Run: headless pygame with SDL's dummy video driver; simulated clock (each Clock.tick advances the game by its frame time, no real sleeping); random seed 0; keys injected as events and as key.get_pressed() state; mouse plan: one left click at the window centre at the start of phase 2, then a move to the lower-right quarter at the start of phase 3; restart key R tapped at the start of phases 3 and 4.
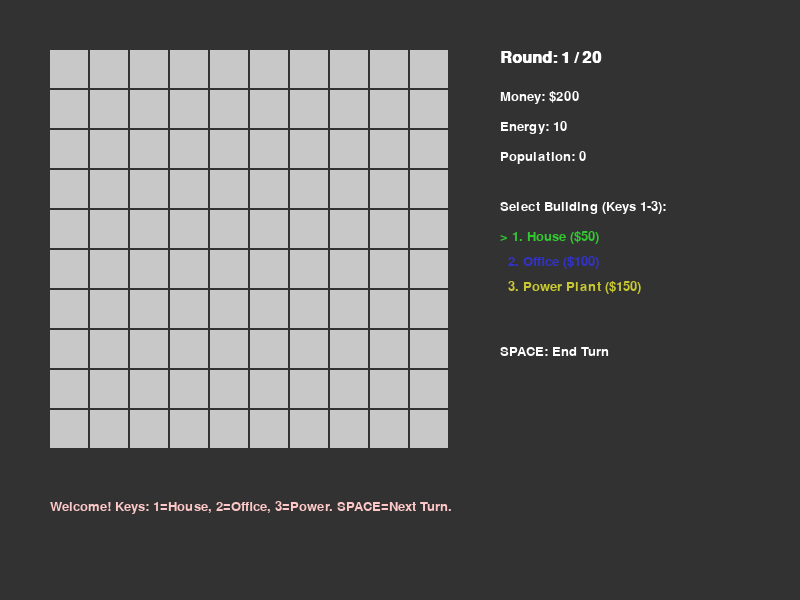
Frame 1 of 4 · flips 1–60 · no input
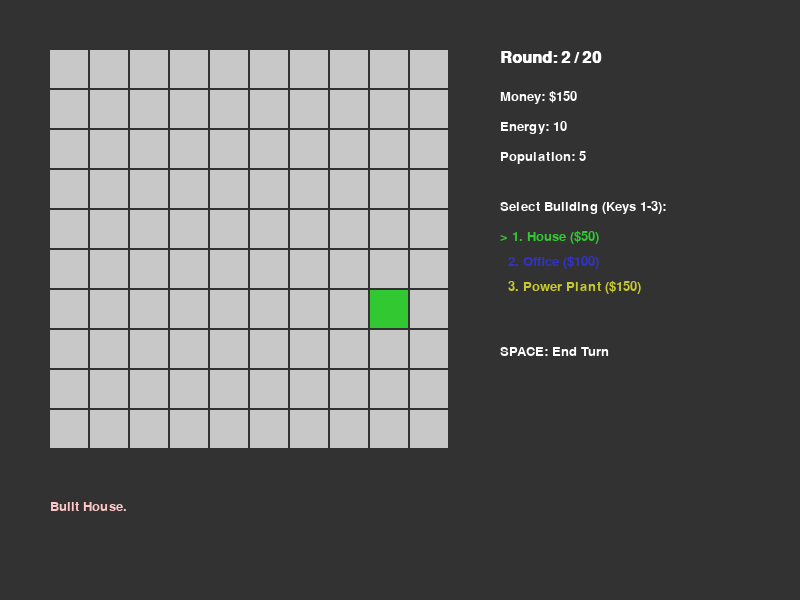
Frame 2 of 4 · flips 61–180 · clicked the window centre · tapped SPACE, RETURN · held RIGHT (→), D
Frame 3 of 4 · flips 181–300 · moved the mouse to the lower-right quarter · tapped R · held DOWN (↓), S · screen unchanged from frame 2, image omitted
Frame 4 of 4 · flips 301–420 · tapped R · held LEFT (←), A, UP (↑), W · screen unchanged from frame 3, image omitted

The pygame program that drew these frames:

import pygame
import sys

# --- Configuration & Constants ---
SCREEN_WIDTH = 800
SCREEN_HEIGHT = 600
GRID_SIZE = 10
TILE_SIZE = 40
GRID_OFFSET_X = 50
GRID_OFFSET_Y = 50
MAX_ROUNDS = 20

# Colors (R, G, B)
WHITE = (255, 255, 255)
BLACK = (0, 0, 0)
GRAY = (200, 200, 200)
RED = (200, 50, 50)
GREEN = (50, 200, 50)  # House
BLUE = (50, 50, 200)  # Office
YELLOW = (200, 200, 50)  # Power Plant
DARK_GRAY = (50, 50, 50)

# Building Definitions
# ID 0 is empty
BUILDINGS = {
    1: {"name": "House", "color": GREEN, "cost": 50, "energy": -2, "money": 10, "pop": 5},
    2: {"name": "Office", "color": BLUE, "cost": 100, "energy": -5, "money": 30, "pop": 0},
    3: {"name": "Power Plant", "color": YELLOW, "cost": 150, "energy": 15, "money": -10, "pop": 0}
}


class GameState:
    def __init__(self):
        self.grid = [[0 for _ in range(GRID_SIZE)] for _ in range(GRID_SIZE)]
        self.money = 200
        self.energy = 10
        self.population = 0
        self.round = 1
        self.game_over = False
        self.win = False
        self.message = "Welcome! Keys: 1=House, 2=Office, 3=Power. SPACE=Next Turn."

        # Current selected building type (1, 2, or 3)
        self.selected_building = 1

    def place_building(self, r, c):
        if self.game_over: return

        # Check if tile is empty
        if self.grid[r][c] != 0:
            self.message = "Tile occupied!"
            return

        building = BUILDINGS[self.selected_building]

        # Check affordability
        if self.money >= building["cost"]:
            self.money -= building["cost"]
            self.grid[r][c] = self.selected_building
            self.message = f"Built {building['name']}."
            self.recalc_stats()  # Update instant stats like Pop
        else:
            self.message = "Not enough money!"

    def recalc_stats(self):
        """Recalculate static stats (like total population) based on grid."""
        total_pop = 0
        for r in range(GRID_SIZE):
            for c in range(GRID_SIZE):
                b_id = self.grid[r][c]
                if b_id in BUILDINGS:
                    total_pop += BUILDINGS[b_id]["pop"]
        self.population = total_pop

    def next_turn(self):
        if self.game_over: return

        # 1. Calculate Production / Consumption
        money_change = 0
        energy_change = 0

        for r in range(GRID_SIZE):
            for c in range(GRID_SIZE):
                b_id = self.grid[r][c]
                if b_id in BUILDINGS:
                    b_data = BUILDINGS[b_id]
                    money_change += b_data["money"]
                    energy_change += b_data["energy"]

        # 2. Apply Changes
        self.money += money_change

        # Energy is usually a capacity check, but for this simple version
        # we can treat it as a resource or a status.
        # Let's treat it as "Available Energy":
        # Reset energy to base, then apply +/- from buildings (Capacity style)
        # OR Accumulate it (Battery style).
        # Let's go with the Prompt's style: Sum of productions.
        # If Sum < 0, penalty.
        self.energy = 10 + energy_change  # Base 10 + grid effects

        # 3. Penalties
        if self.energy < 0:
            penalty = 50
            self.money -= penalty
            self.message = f"Round {self.round} ended. Low Energy! -${penalty} penalty."
        else:
            self.message = f"Round {self.round} complete. Money: {money_change:+}"

        # 4. Check Win/Loss
        if self.money < 0:
            self.game_over = True
            self.message = "GAME OVER: Bankruptcy!"
        elif self.round >= MAX_ROUNDS:
            self.game_over = True
            self.win = True
            self.message = "VICTORY: City Survived 20 Rounds!"
        else:
            self.round += 1


def main():
    pygame.init()
    screen = pygame.display.set_mode((SCREEN_WIDTH, SCREEN_HEIGHT))
    pygame.display.set_caption("Cyber City Roguelike v0.1")
    clock = pygame.time.Clock()
    font = pygame.font.SysFont("Arial", 20)
    title_font = pygame.font.SysFont("Arial", 24, bold=True)

    game = GameState()

    while True:
        # --- Event Handling ---
        for event in pygame.event.get():
            if event.type == pygame.QUIT:
                pygame.quit()
                sys.exit()

            if event.type == pygame.KEYDOWN:
                if event.key == pygame.K_1: game.selected_building = 1
                if event.key == pygame.K_2: game.selected_building = 2
                if event.key == pygame.K_3: game.selected_building = 3
                if event.key == pygame.K_SPACE: game.next_turn()

                # Restart Key
                if event.key == pygame.K_r and game.game_over:
                    game = GameState()

            if event.type == pygame.MOUSEBUTTONDOWN:
                mx, my = pygame.mouse.get_pos()
                # Convert mouse to grid coordinates
                gx = (mx - GRID_OFFSET_X) // TILE_SIZE
                gy = (my - GRID_OFFSET_Y) // TILE_SIZE

                if 0 <= gx < GRID_SIZE and 0 <= gy < GRID_SIZE:
                    game.place_building(gy, gx)  # Row is Y, Col is X

        # --- Drawing ---
        screen.fill(DARK_GRAY)

        # 1. Draw Grid
        for r in range(GRID_SIZE):
            for c in range(GRID_SIZE):
                rect = pygame.Rect(
                    GRID_OFFSET_X + c * TILE_SIZE,
                    GRID_OFFSET_Y + r * TILE_SIZE,
                    TILE_SIZE - 2, TILE_SIZE - 2
                )

                b_id = game.grid[r][c]
                color = GRAY  # Default empty
                if b_id in BUILDINGS:
                    color = BUILDINGS[b_id]["color"]

                pygame.draw.rect(screen, color, rect)

        # 2. Draw UI / HUD
        ui_x = 500
        y_offset = 50

        # Title
        title_surf = title_font.render(f"Round: {game.round} / {MAX_ROUNDS}", True, WHITE)
        screen.blit(title_surf, (ui_x, y_offset))
        y_offset += 40

        # Stats
        stats = [
            f"Money: ${game.money}",
            f"Energy: {game.energy}",
            f"Population: {game.population}",
        ]

        for stat in stats:
            surf = font.render(stat, True, WHITE)
            screen.blit(surf, (ui_x, y_offset))
            y_offset += 30

        y_offset += 20
        # Building Selection
        sel_msg = font.render("Select Building (Keys 1-3):", True, WHITE)
        screen.blit(sel_msg, (ui_x, y_offset))
        y_offset += 30

        for b_id, b_data in BUILDINGS.items():
            prefix = "> " if game.selected_building == b_id else "  "
            txt = f"{prefix}{b_id}. {b_data['name']} (${b_data['cost']})"
            col = b_data['color']
            surf = font.render(txt, True, col)
            screen.blit(surf, (ui_x, y_offset))
            y_offset += 25

        # Controls info
        y_offset += 40
        controls = "SPACE: End Turn"
        if game.game_over:
            controls = "R: Restart Game"

        ctrl_surf = font.render(controls, True, WHITE)
        screen.blit(ctrl_surf, (ui_x, y_offset))

        # Message Log
        msg_surf = font.render(game.message, True, (255, 200, 200))
        screen.blit(msg_surf, (50, 500))

        pygame.display.flip()
        clock.tick(60)


if __name__ == "__main__":
    main()
